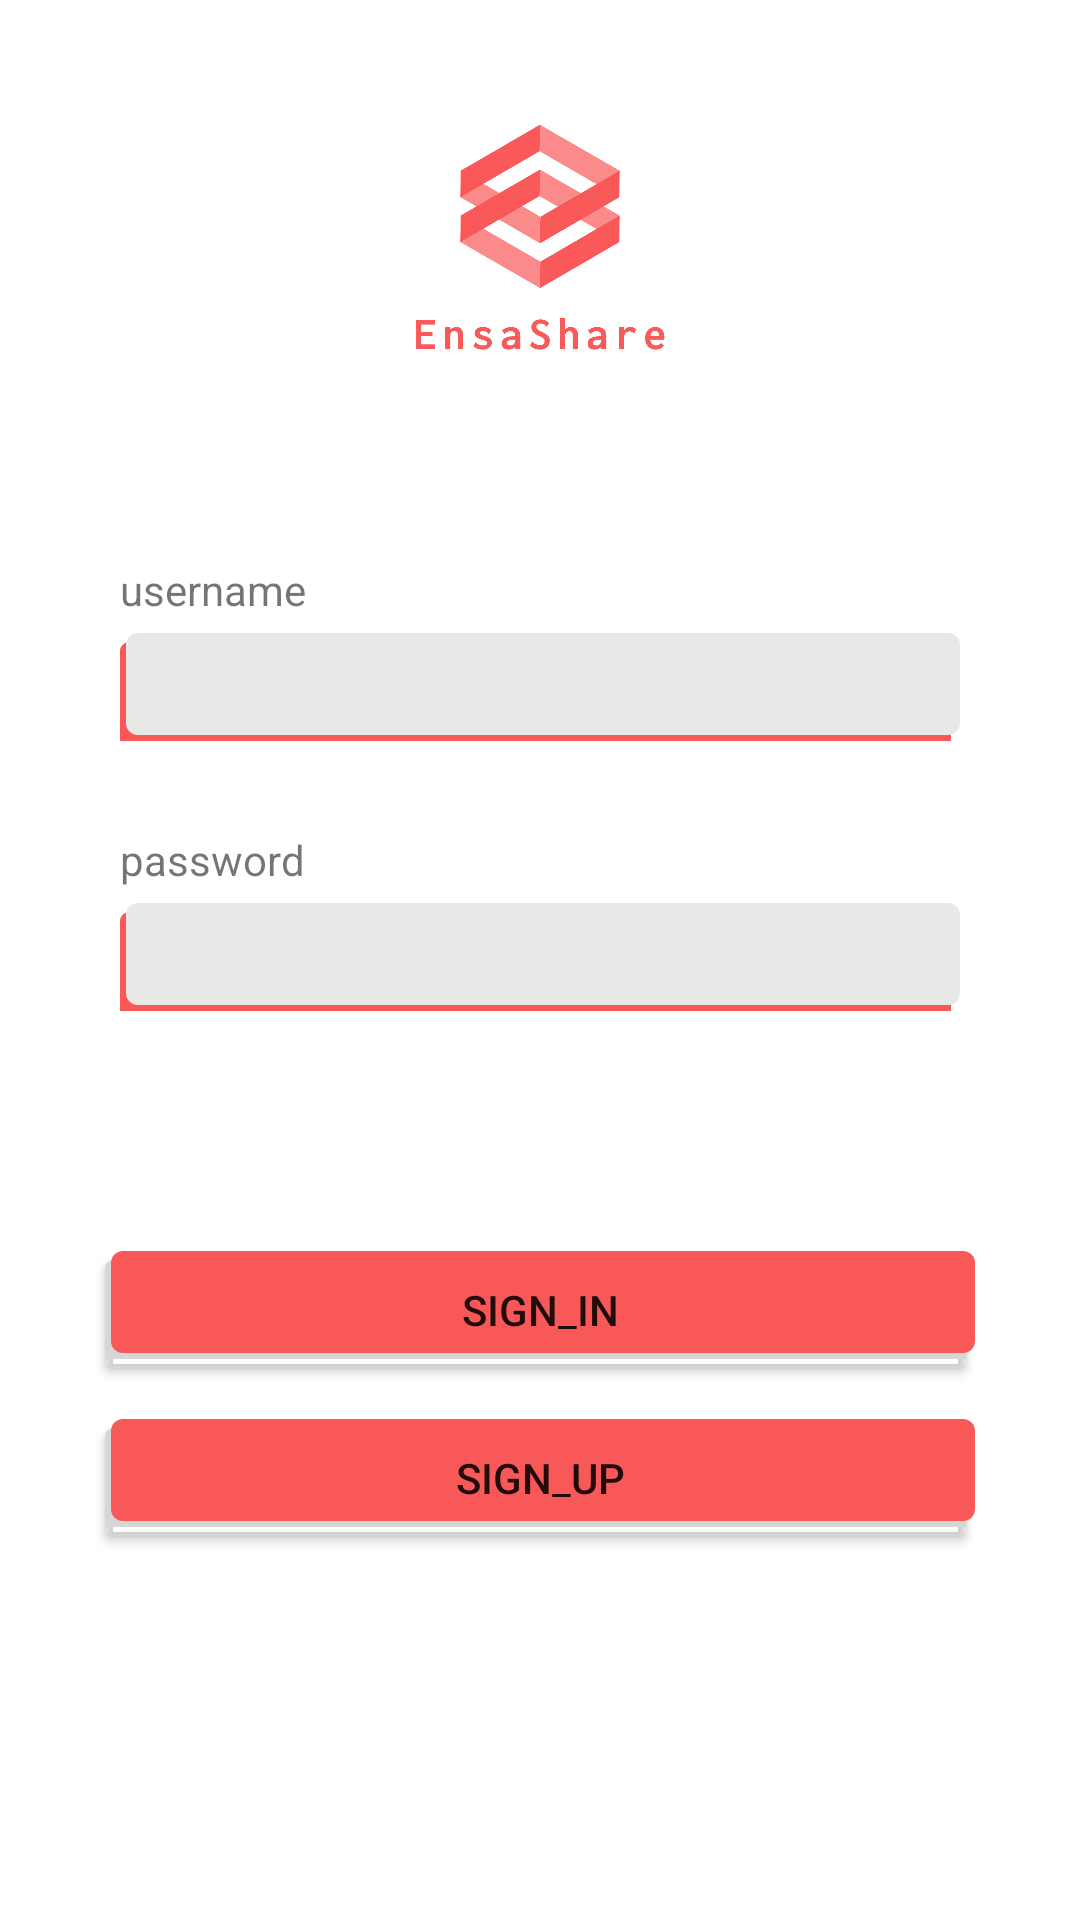

Layout XML and referenced resources for this Android screen:
<!-- AndroidManifest.xml: application theme AppTheme -->
<!-- res/layout/activity_main.xml -->
<?xml version="1.0" encoding="utf-8"?>
<LinearLayout xmlns:android="http://schemas.android.com/apk/res/android"
    xmlns:app="http://schemas.android.com/apk/res-auto"
    xmlns:tools="http://schemas.android.com/tools"
    android:id="@+id/container"
    android:layout_width="match_parent"
    android:layout_height="match_parent"
    android:orientation="vertical"
    android:background="#ffff"

    tools:context=".view.MainActivity">


        <LinearLayout
            android:layout_width="fill_parent"
            android:layout_height="wrap_content"
            android:orientation="vertical">

                <ImageView
                    android:id="@+id/imageGroup"
                    android:layout_width="158dp"
                    android:layout_height="137dp"
                    android:layout_gravity="center"
                    android:layout_marginTop="10dp"
                    android:contentDescription="@string/todo"
                    app:srcCompat="@drawable/logo" />
        </LinearLayout>

        <LinearLayout
            android:layout_width="fill_parent"
            android:layout_height="wrap_content"
            android:orientation="vertical">

                <TextView
                    android:id="@+id/textView2"
                    android:layout_width="wrap_content"
                    android:layout_height="wrap_content"
                    android:layout_marginLeft="40dp"
                    android:layout_marginTop="40dp"
                    android:text="@string/username" />

                <EditText
                    android:id="@+id/groupname"
                    android:layout_width="280dp"
                    android:layout_height="36dp"
                    android:layout_gravity="center"
                    android:layout_marginTop="5dp"
                    android:background="@drawable/shadow_input"
                    android:ems="10"
                    android:gravity="center"
                    android:importantForAutofill="no"
                    android:inputType="textEmailAddress"
                    tools:ignore="LabelFor" />

                <TextView
                    android:id="@+id/textView"
                    android:layout_width="wrap_content"
                    android:layout_height="wrap_content"
                    android:layout_marginLeft="40dp"
                    android:layout_marginTop="30dp"
                    android:text="@string/password" />

                <EditText
                    android:id="@+id/password"
                    android:layout_width="280dp"
                    android:layout_height="36dp"
                    android:layout_gravity="center"
                    android:layout_marginTop="5dp"
                    android:background="@drawable/shadow_input"
                    android:ems="10"
                    android:gravity="center"
                    android:importantForAutofill="no"
                    android:inputType="textPassword"
                    tools:ignore="LabelFor"
                    tools:targetApi="o" />

        </LinearLayout>

        <LinearLayout
            android:layout_width="fill_parent"
            android:layout_height="wrap_content"
            android:layout_weight="1"
            android:orientation="vertical">

                <Button
                    android:id="@+id/signIn"
                    android:layout_width="290dp"
                    android:layout_height="36dp"
                    android:layout_gravity="center"
                    android:layout_marginTop="80dp"
                    android:background="@drawable/rounded_button"
                    android:text="@string/sign_in" />

                <Button
                    android:id="@+id/signUp"
                    android:layout_width="290dp"
                    android:layout_height="36dp"
                    android:layout_gravity="center"
                    android:layout_marginVertical="20dp"
                    android:layout_marginTop="20dp"
                    android:background="@drawable/rounded_button"
                    android:text="@string/sign_up" />

                <ProgressBar
                    android:id="@+id/loginProgress"
                    style="?android:attr/progressBarStyle"
                    android:layout_width="match_parent"
                    android:layout_height="wrap_content" />
        </LinearLayout>


</LinearLayout>
<!-- resources referenced by this layout -->
<resources>
  <!-- drawable logo: png bitmap (drawable, 10158 bytes) -->
  <!-- drawable rounded_button (drawable-v24) -->
  <?xml version="1.0" encoding="utf-8"?>
  <selector xmlns:android="http://schemas.android.com/apk/res/android">
      <item>
          <layer-list>
              <item android:right="3dp" android:top="3dp" android:bottom="-3dp">
                  <shape>
                      <corners android:radius="3dp" />
                      <solid android:color="#D6D6D6" />
                  </shape>
              </item>
              <item android:bottom="2dp" android:left="2dp">
                  <shape>
                      <solid android:color="#F95858"/>
                      <corners android:radius="4dp" />
                      <padding android:bottom="10dp" android:left="10dp"
                          android:right="10dp" android:top="10dp" />
                  </shape>
              </item>
          </layer-list>
      </item>
  
  </selector>
  <!-- drawable shadow_input (drawable) -->
  <?xml version="1.0" encoding="utf-8"?>
  <selector xmlns:android="http://schemas.android.com/apk/res/android">
      <item>
          <layer-list>
              <item android:right="3dp" android:top="3dp" android:bottom="-6dp">
                  <shape>
                      <corners android:radius="3dp" />
                      <solid android:color="#F95858" />
                  </shape>
              </item>
              <item android:bottom="2dp" android:left="2dp">
                  <shape>
                      <solid android:color="#E8E8E6"/>
                      <corners android:radius="4dp" />
                      <padding android:bottom="10dp" android:left="10dp"
                          android:right="10dp" android:top="10dp" />
                  </shape>
              </item>
          </layer-list>
      </item>
  
  </selector>
  <string name="password">password</string>
  <string name="sign_in">sign_in</string>
  <string name="sign_up">sign_up</string>
  <string name="todo">todo</string>
  <string name="username">username</string>
  <style name="AppTheme" parent="Theme.AppCompat.Light.NoActionBar">
          
          <item name="colorPrimary">@color/colorPrimary</item>
          <item name="colorPrimaryDark">@color/colorPrimaryDark</item>
          <item name="colorAccent">@color/colorAccent</item>
      </style>
  <color name="colorPrimary">#008577</color>
  <color name="colorPrimaryDark">#E6ED13</color>
  <color name="colorAccent">#D81B60</color>
</resources>
